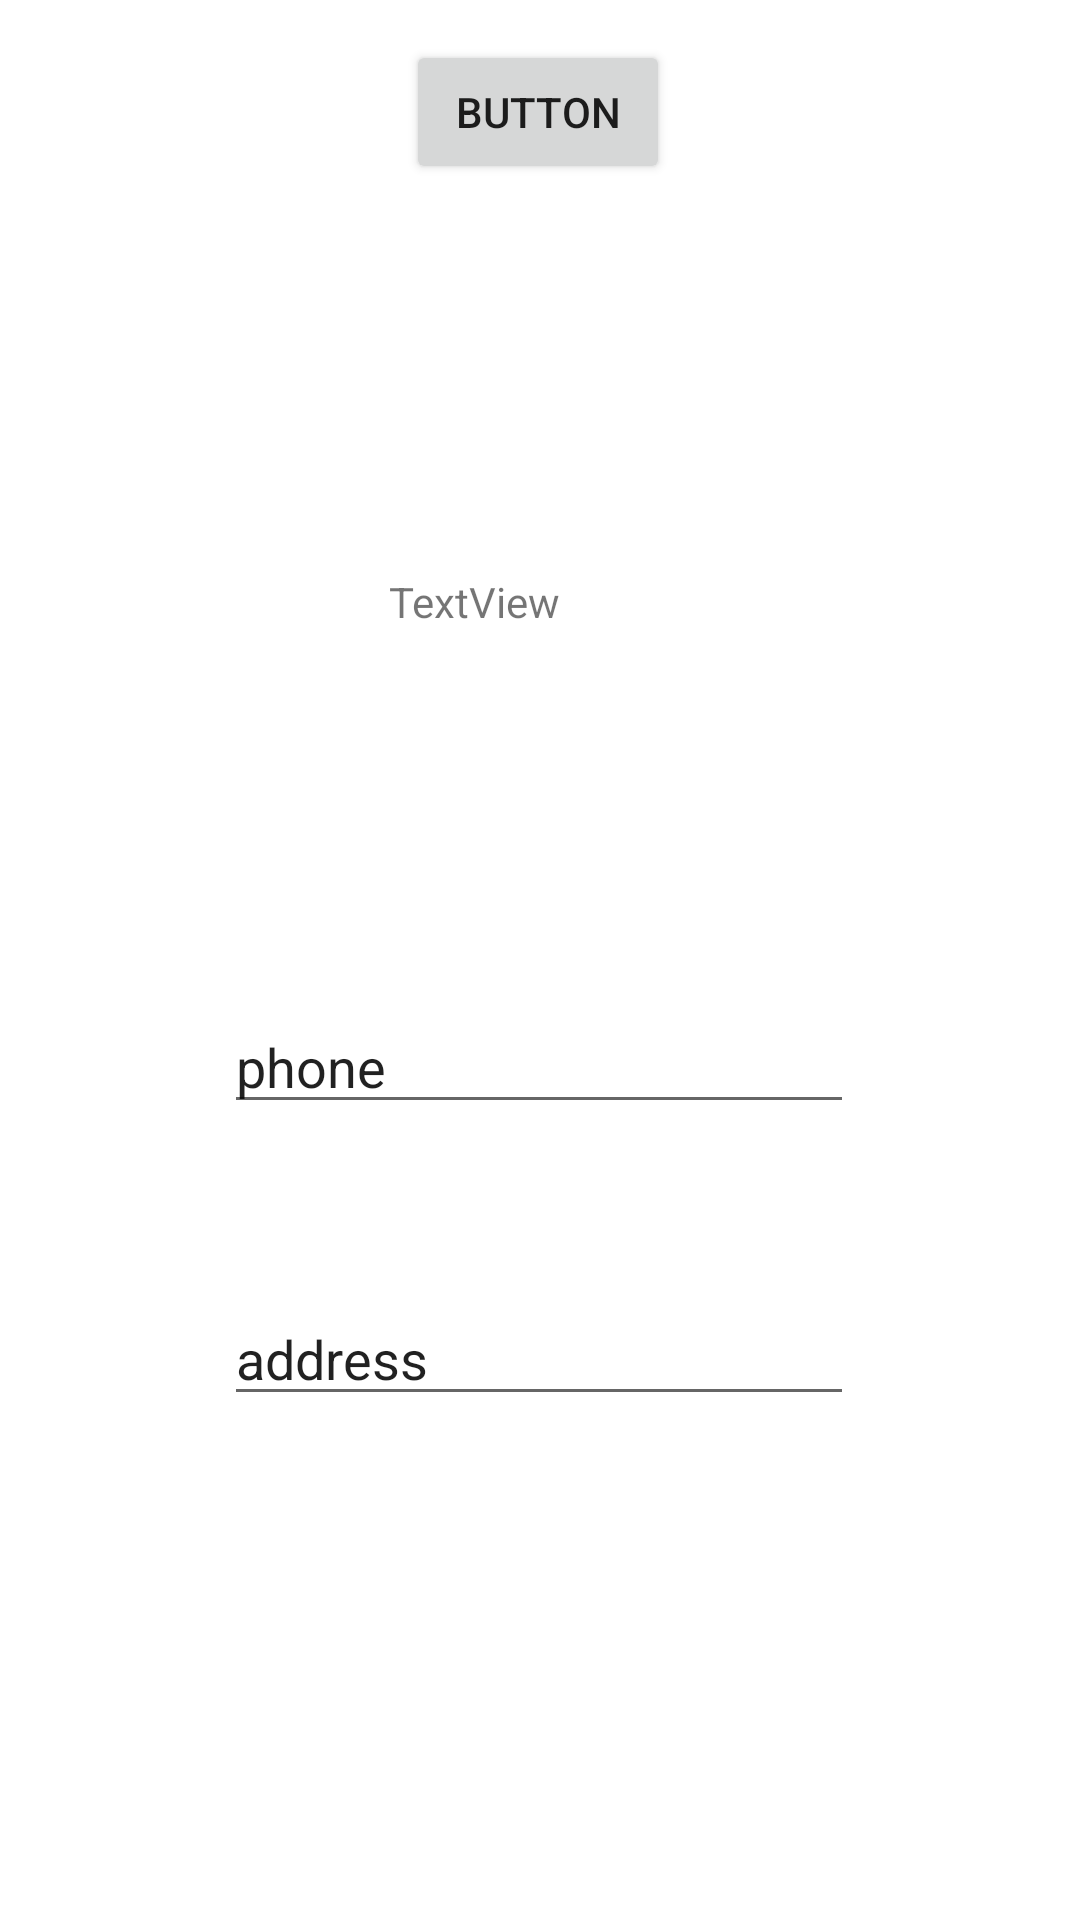

Write the Android layout XML for this screen, with the resource values it uses.
<!-- AndroidManifest.xml: application theme Theme.MyApplicationbottomNavigationMenu -->
<!-- res/layout/cudifragment.xml -->
<?xml version="1.0" encoding="utf-8"?>
<androidx.constraintlayout.widget.ConstraintLayout xmlns:android="http://schemas.android.com/apk/res/android"
    xmlns:app="http://schemas.android.com/apk/res-auto"
    xmlns:tools="http://schemas.android.com/tools"
    android:layout_width="match_parent"
    android:layout_height="match_parent">


    <TextView
        android:id="@+id/textView"
        android:layout_width="101dp"
        android:layout_height="49dp"
        android:text="TextView"
        app:layout_constraintBottom_toTopOf="@+id/editTextAddress"
        app:layout_constraintEnd_toEndOf="parent"
        app:layout_constraintStart_toStartOf="parent"
        app:layout_constraintTop_toTopOf="parent" />

    <EditText
        android:id="@+id/editTextPhone"
        android:layout_width="wrap_content"
        android:layout_height="wrap_content"
        android:layout_marginTop="9dp"
        android:ems="10"
        android:inputType="textPersonName"
        android:text="phone"
        app:layout_constraintBottom_toBottomOf="parent"
        app:layout_constraintEnd_toEndOf="parent"
        app:layout_constraintHorizontal_bias="0.497"
        app:layout_constraintStart_toStartOf="parent"
        app:layout_constraintTop_toBottomOf="@+id/textView"
        app:layout_constraintVertical_bias="0.241" />

    <EditText
        android:id="@+id/editTextAddress"
        android:layout_width="wrap_content"
        android:layout_height="wrap_content"
        android:layout_marginTop="28dp"
        android:layout_marginBottom="168dp"
        android:ems="10"
        android:inputType="textPersonName"
        android:text="address"
        app:layout_constraintBottom_toBottomOf="parent"
        app:layout_constraintEnd_toEndOf="parent"
        app:layout_constraintHorizontal_bias="0.497"
        app:layout_constraintStart_toStartOf="parent"
        app:layout_constraintTop_toBottomOf="@+id/editTextTextPersonName" />

    <Button
        android:id="@+id/button3"
        android:layout_width="wrap_content"
        android:layout_height="wrap_content"
        android:layout_marginTop="29dp"
        android:layout_marginBottom="272dp"
        android:text="Button"
        app:layout_constraintBottom_toTopOf="@+id/editTextPhone"
        app:layout_constraintEnd_toEndOf="parent"
        app:layout_constraintHorizontal_bias="0.498"
        app:layout_constraintStart_toStartOf="parent"
        app:layout_constraintTop_toBottomOf="@+id/editTextTextPersonName2" />
</androidx.constraintlayout.widget.ConstraintLayout>
<!-- resources referenced by this layout -->
<resources>
  <style name="Theme.MyApplicationbottomNavigationMenu" parent="Theme.MaterialComponents.DayNight.DarkActionBar">
          
          <item name="colorPrimary">@color/purple_500</item>
          <item name="colorPrimaryVariant">@color/purple_700</item>
          <item name="colorOnPrimary">@color/white</item>
          
          <item name="colorSecondary">@color/teal_200</item>
          <item name="colorSecondaryVariant">@color/teal_700</item>
          <item name="colorOnSecondary">@color/black</item>
          
          <item name="android:statusBarColor" tools:targetApi="l">?attr/colorPrimaryVariant</item>
          
      </style>
  <!-- not gathered from this repository: default colours our renderer supplied (Android Studio template values) -->
  <color name="purple_500">#FF6200EE</color>
  <color name="purple_700">#FF3700B3</color>
  <color name="teal_200">#FF03DAC5</color>
  <color name="teal_700">#FF018786</color>
  <color name="black">#FF000000</color>
  <color name="white">#FFFFFFFF</color>
</resources>
